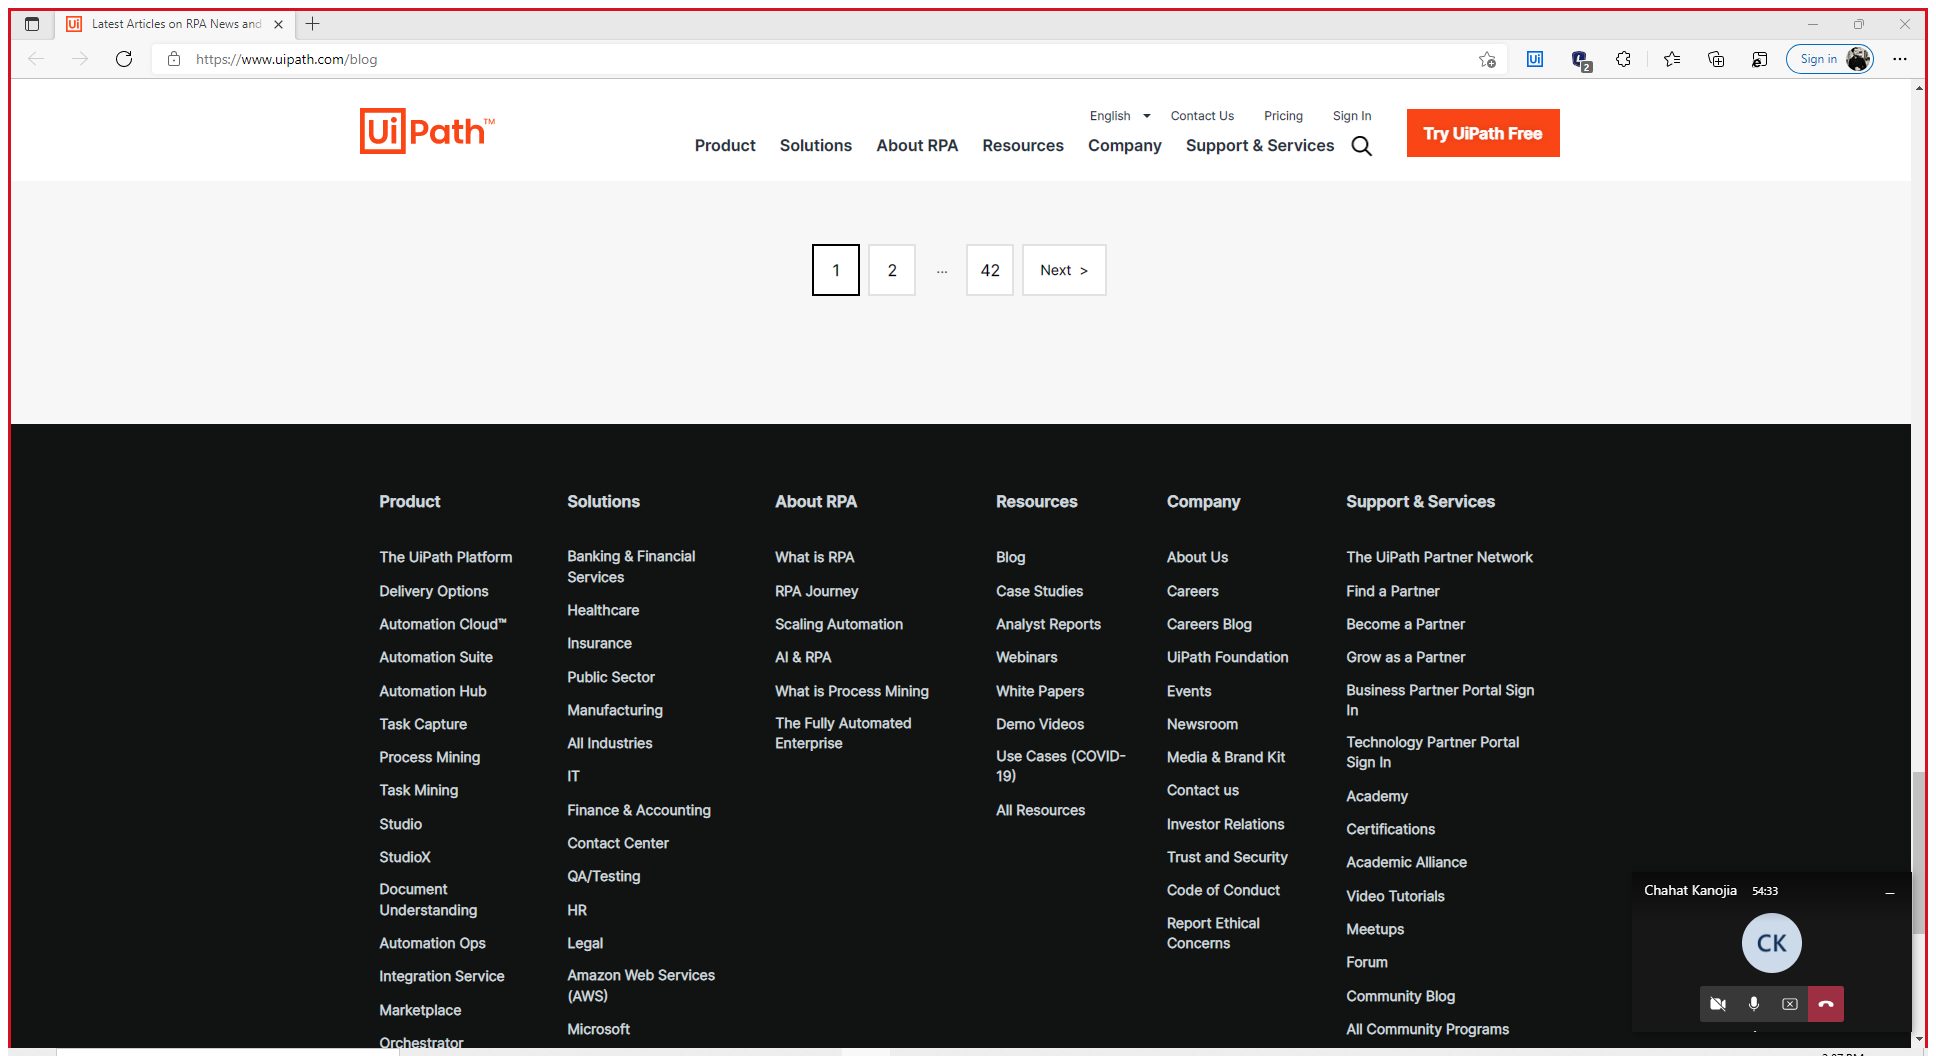
Task: This code demonstrates a workflow using Data Scraping wizard that scrapes blog post titles from UiPath Blog from multiple pages.
Workflow: Data Scraping

Step 1: Attach Browser in window 'Latest Articles on RPA News and Automation Insights | UiPath Blog' (msedge.exe)

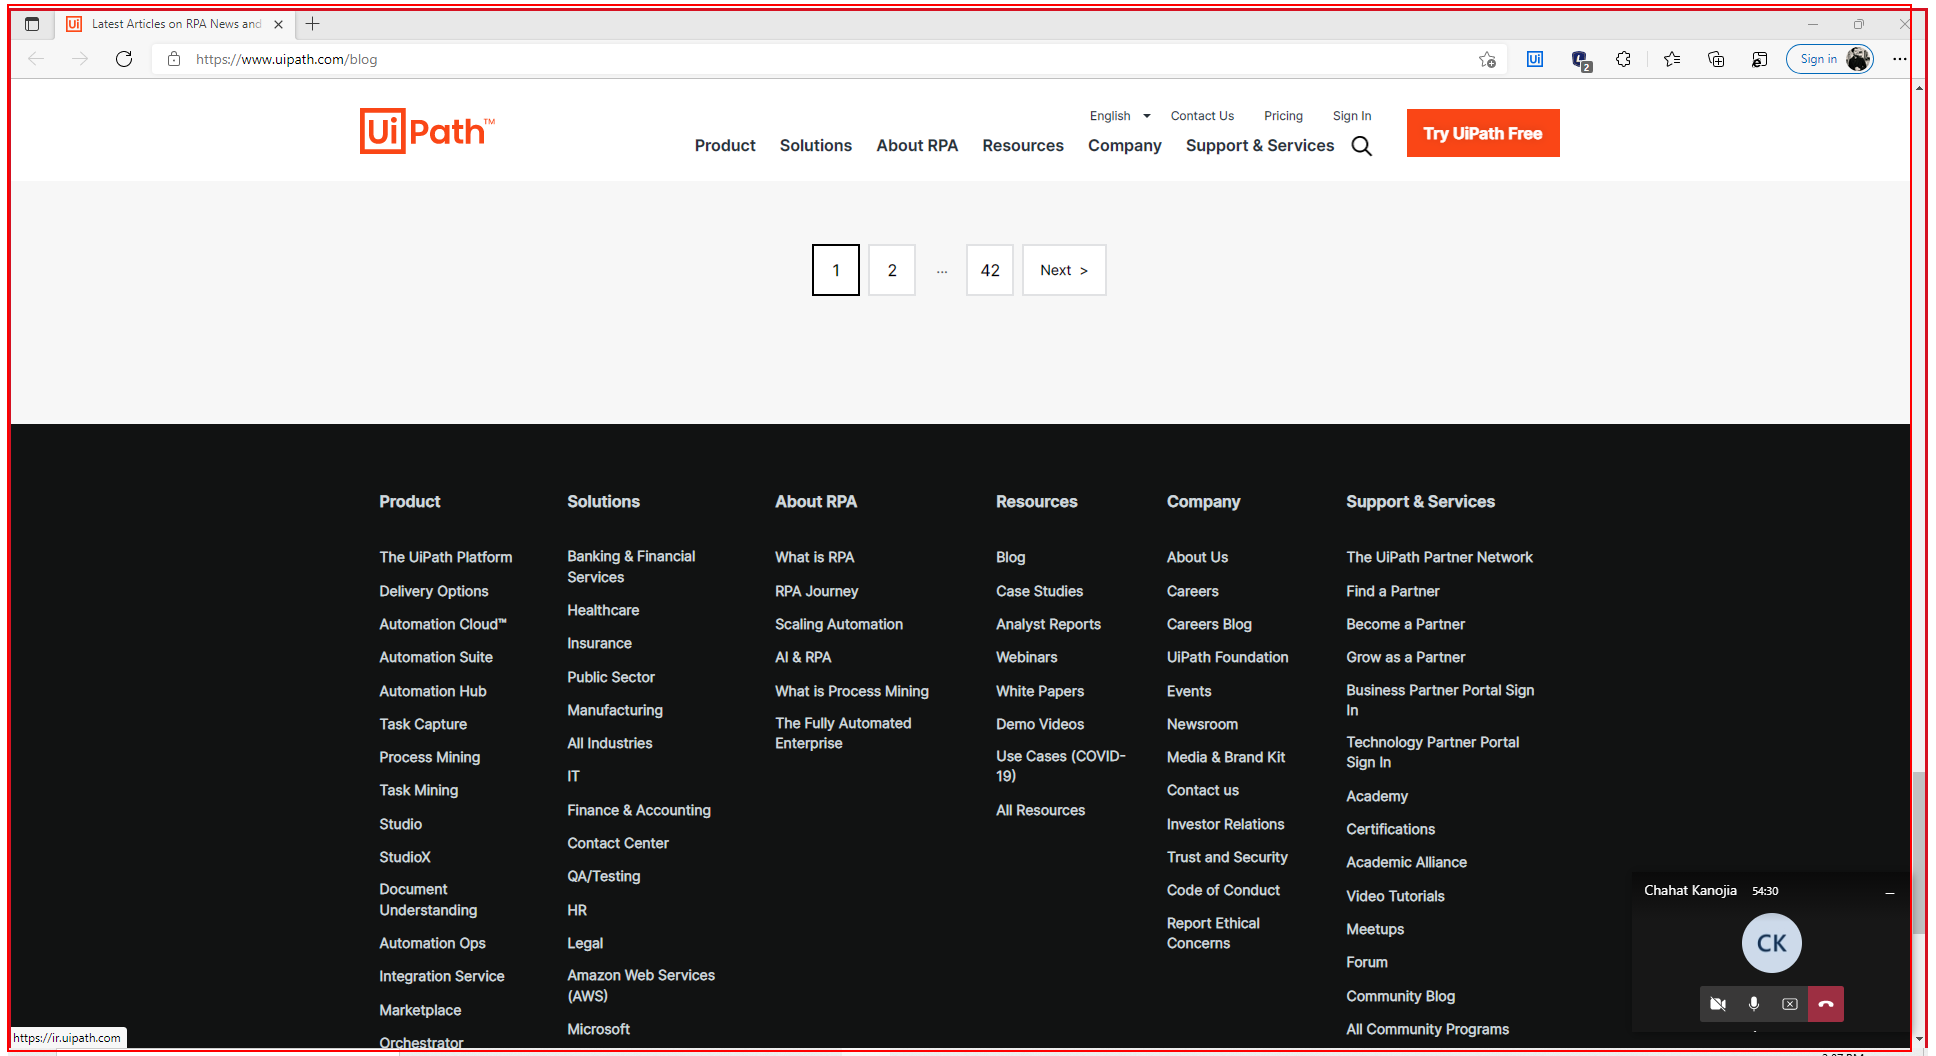
Step 2: get-text from the element